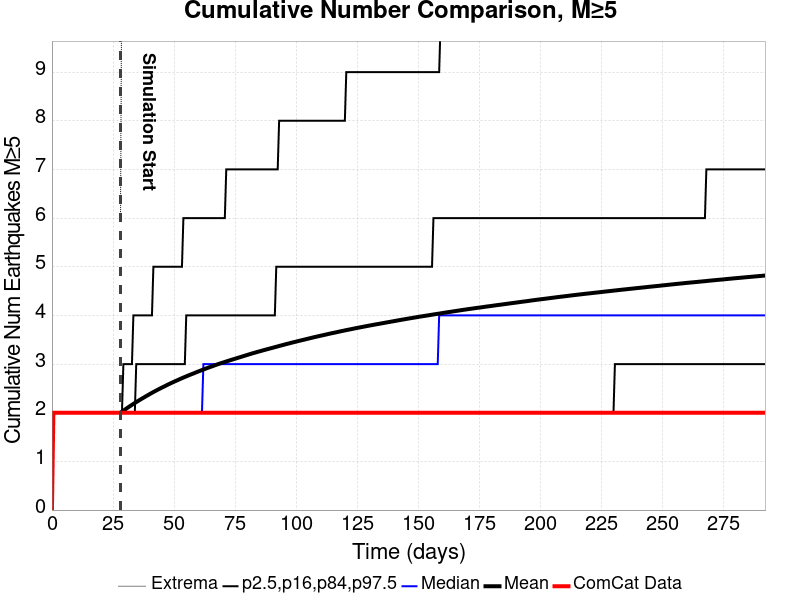

Data behind this chart, as committed beside it:
Time (days), ComCat Data, Simulation Mean, Simulation Median, Simulation Mode, Simulation Minimum, Simulation Maximum, 2.5 %-ile, 16 %-ile, 84 %-ile, 97.5 %-ile
0.0, 0.0, , , , , , , , , 
0.5851, 2.0, , , , , , , , , 
1.17, 2.0, , , , , , , , , 
1.755, 2.0, , , , , , , , , 
2.34, 2.0, , , , , , , , , 
2.925, 2.0, , , , , , , , , 
3.51, 2.0, , , , , , , , , 
4.096, 2.0, , , , , , , , , 
4.681, 2.0, , , , , , , , , 
5.266, 2.0, , , , , , , , , 
5.851, 2.0, , , , , , , , , 
6.436, 2.0, , , , , , , , , 
7.021, 2.0, , , , , , , , , 
7.606, 2.0, , , , , , , , , 
8.191, 2.0, , , , , , , , , 
8.776, 2.0, , , , , , , , , 
9.361, 2.0, , , , , , , , , 
9.946, 2.0, , , , , , , , , 
10.53, 2.0, , , , , , , , , 
11.12, 2.0, , , , , , , , , 
11.7, 2.0, , , , , , , , , 
12.29, 2.0, , , , , , , , , 
12.87, 2.0, , , , , , , , , 
13.46, 2.0, , , , , , , , , 
14.04, 2.0, , , , , , , , , 
14.63, 2.0, , , , , , , , , 
15.21, 2.0, , , , , , , , , 
15.8, 2.0, , , , , , , , , 
16.38, 2.0, , , , , , , , , 
16.97, 2.0, , , , , , , , , 
17.55, 2.0, , , , , , , , , 
18.14, 2.0, , , , , , , , , 
18.72, 2.0, , , , , , , , , 
19.31, 2.0, , , , , , , , , 
19.89, 2.0, , , , , , , , , 
20.48, 2.0, , , , , , , , , 
21.06, 2.0, , , , , , , , , 
21.65, 2.0, , , , , , , , , 
22.23, 2.0, , , , , , , , , 
22.82, 2.0, , , , , , , , , 
23.4, 2.0, , , , , , , , , 
23.99, 2.0, , , , , , , , , 
24.57, 2.0, , , , , , , , , 
25.16, 2.0, , , , , , , , , 
25.74, 2.0, , , , , , , , , 
26.33, 2.0, , , , , , , , , 
26.91, 2.0, , , , , , , , , 
27.5, 2.0, , , , , , , , , 
28.08, 2.0, 2.003, 2.0, 2.0, 2.0, 6.0, 2.0, 2.0, 2.0, 2.0
28.67, 2.0, 2.022, 2.0, 2.0, 2.0, 12.0, 2.0, 2.0, 2.0, 2.0
29.25, 2.0, 2.042, 2.0, 2.0, 2.0, 12.0, 2.0, 2.0, 2.0, 3.0
29.84, 2.0, 2.062, 2.0, 2.0, 2.0, 12.0, 2.0, 2.0, 2.0, 3.0
30.42, 2.0, 2.083, 2.0, 2.0, 2.0, 12.0, 2.0, 2.0, 2.0, 3.0
31.01, 2.0, 2.104, 2.0, 2.0, 2.0, 16.0, 2.0, 2.0, 2.0, 3.0
31.59, 2.0, 2.124, 2.0, 2.0, 2.0, 17.0, 2.0, 2.0, 2.0, 3.0
32.18, 2.0, 2.143, 2.0, 2.0, 2.0, 19.0, 2.0, 2.0, 2.0, 3.0
32.76, 2.0, 2.163, 2.0, 2.0, 2.0, 20.0, 2.0, 2.0, 2.0, 3.0
33.35, 2.0, 2.181, 2.0, 2.0, 2.0, 20.0, 2.0, 2.0, 2.0, 4.0
33.93, 2.0, 2.2, 2.0, 2.0, 2.0, 20.0, 2.0, 2.0, 2.0, 4.0
34.52, 2.0, 2.218, 2.0, 2.0, 2.0, 20.0, 2.0, 2.0, 3.0, 4.0
... 440 more rows
